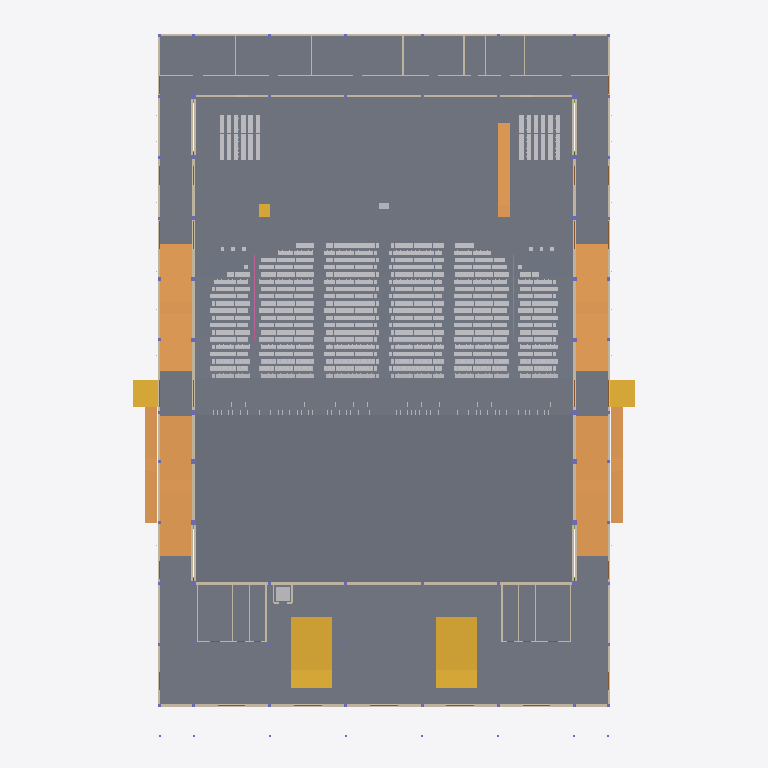
Plan cut of the same IFC building model at storey 'L00' (level 0.00 m, cut at 1.40 m), seen from above with north up, elements coloured by IFC class (only those large enough to see are counted): 299 slabs (grey), 30 walls (beige), 7 ramps (orange), 5 stairs (yellow), 2 other elements (light grey), 2 railings (pink). Cut surfaces are drawn darker.
Extent 65.9 m × 93.4 m × 19.9 m (x, y, z). Storeys (6): L00 at 0.00 m; L01 at 1.15 m; L03 at 4.30 m; L02 at 4.60 m; L04 at 7.65 m; L05 at 13.60 m. Elements (4572): 3175 IfcFurniture, 545 IfcMember, 308 IfcSlab, 118 IfcBeam, 115 IfcLightFixture, 76 IfcColumn, 76 IfcFooting, 45 IfcDoor, 39 IfcWall, 32 IfcPipeSegment, 15 IfcRailing, 10 IfcAudioVisualAppliance.

HEADER;
FILE_DESCRIPTION(('ViewDefinition[DesignTransferView]'),'2;1');
FILE_NAME('/dev/null','2026-11-01T23:47:43+02:00',(''),(''),'IfcOpenShell 0.8.5','IfcOpenShell 0.8.5','Nobody');
FILE_SCHEMA(('IFC4'));
ENDSEC;
DATA;
#1=IFCPROJECT('2IdHuAGDjFrBZODlZkveXS',$,'3,000-Seat Church Auditorium - Coordination Concept','CONCEPT - UNVERIFIED - NOT FOR CONSTRUCTION | revision PL04-7e854e086c',$,$,$,(#10),#5);
#12=IFCSITE('0VkXphFrP2hu$yZz0RSc3U',$,'Site (not surveyed)','Zimbabwe (site not yet identified)',$,$,$,$,$,$,$,$,$,$);
#13=IFCBUILDING('0g_qJGBTn6pw$8wow5_Lid',$,'Church auditorium (concept)',$,$,$,$,$,$,$,$,$);
#16=IFCBUILDINGSTOREY('0pjA9wI4D7zAWJnffww1ex',$,'L00',$,$,#27,$,'Level 00 - datum +0.000 (ground floor, front of hall)',$,0.0);
#28=IFCBUILDINGSTOREY('0aH7nSfjz4puISGtFfvkPp',$,'L01',$,$,#38,$,'Level 01 - datum +1.150 (cross aisle, rear rake, framing below upper foyer)',$,1.15);
#39=IFCBUILDINGSTOREY('2HaBDN$$H1cxYurk9RL_La',$,'L02',$,$,#49,$,'Level 02 - datum +4.600 (upper foyer, rear platform)',$,4.6);
#50=IFCBUILDINGSTOREY('2VLonFbBP4yOHMuhi4h9fw',$,'L03',$,$,#60,$,'Level 03 - datum +4.300 (low-roof framing and items above it)',$,4.3);
#61=IFCBUILDINGSTOREY('1iIb$oQW1DtufJBiAjz8Te',$,'L04',$,$,#71,$,'Level 04 - datum +7.650 (foyer-roof framing, high-level allowances)',$,7.65);
#72=IFCBUILDINGSTOREY('1Jtj$iy71FFvURjcICX50s',$,'L05',$,$,#82,$,'Level 05 - datum +13.600 (hall roof structure)',$,13.6);
#10142=IFCSLAB('3_LiAQST9BNuqCAWWzMWGl',$,'ARC-SLAB-FOYER','20_ARC_Floors',$,#107792,#10157,$,.FLOOR.);
#10167=IFCSLAB('1DRiN_ElP9HQ8AHkysbolt',$,'ARC-SLAB-HALL-FRONT','20_ARC_Floors',$,#104412,#10182,$,.FLOOR.);
#1165=IFCSLAB('0NFzt1fgn8vALbOutqMRRh',$,'ARC-PLATFORM','20_ARC_Floors',$,#104927,#1180,$,.FLOOR.);
#10193=IFCSLAB('3ruoqXVJD0iODOJ$q4WnSo',$,'ARC-SLAB-RAKE-FRONT','20_ARC_Floors',$,#100757,#10304,$,.FLOOR.);
#10091=IFCSLAB('0nmKENB7PB3OS61YiH5qaQ',$,'ARC-SLAB-BOH','20_ARC_Floors',$,#104602,#10106,$,.FLOOR.);
#10116=IFCSLAB('3exmEOEqvD1e5obZIc4fHF',$,'ARC-SLAB-CROSS-AISLE','20_ARC_Floors',$,#116718,#10131,$,.FLOOR.);
#10316=IFCSLAB('0hQNLUlqz20uKvRZ3pTi0x',$,'ARC-SLAB-REAR-PLATFORM','20_ARC_Floors',$,#100432,#10331,$,.FLOOR.);
#9966=IFCSLAB('2bd6_avan3ARkA1MAB78CD',$,'ARC-SLAB-AMB-E-NORTH','20_ARC_Floors',$,#104592,#9981,$,.FLOOR.);
#10041=IFCSLAB('2lqJgwo1fCg92at5lY0qMN',$,'ARC-SLAB-AMB-W-NORTH','20_ARC_Floors',$,#103737,#10056,$,.FLOOR.);
#9684=IFCRAMP('39jcCPlhr0NBk1dY2QJAKP',$,'ARC-RAMP-AMB-E-S','20_ARC_Circulation',$,#103772,#9711,$,.STRAIGHT_RUN_RAMP.);
#9770=IFCRAMP('1H8wMYusfEABrD6hwZFMSs',$,'ARC-RAMP-AMB-W-S','20_ARC_Circulation',$,#105117,#9797,$,.STRAIGHT_RUN_RAMP.);
#9641=IFCRAMP('3vnT$$iWP5Sgi08TPjC9Tw',$,'ARC-RAMP-AMB-E-N','20_ARC_Circulation',$,#104232,#9668,$,.STRAIGHT_RUN_RAMP.);
#9727=IFCRAMP('2XklJItzHCi9TbTpTRjUKO',$,'ARC-RAMP-AMB-W-N','20_ARC_Circulation',$,#101152,#9754,$,.STRAIGHT_RUN_RAMP.);
#10524=IFCSTAIR('3qtJoqhwD57wqrWcZJ7fmg',$,'ARC-STAIR-FOYER-E','20_ARC_Circulation',$,#108292,#10689,$,.TWO_STRAIGHT_RUN_STAIR.);
#10707=IFCSTAIR('0pYVeh5tz74el8uLUIqV60',$,'ARC-STAIR-FOYER-W','20_ARC_Circulation',$,#108252,#10872,$,.TWO_STRAIGHT_RUN_STAIR.);
#9941=IFCSLAB('18Ma1M4UL40w7grO6Ni6bh',$,'ARC-SLAB-AMB-E-LANDING','20_ARC_Floors',$,#111038,#9956,$,.LANDING.);
#10016=IFCSLAB('07IK0oNH9FSv8dGmvPFtra',$,'ARC-SLAB-AMB-W-LANDING','20_ARC_Floors',$,#114818,#10031,$,.LANDING.);
#9813=IFCRAMP('0mQ0wXNT9Ag8wPKe7nFV6T',$,'ARC-RAMP-EXT-E-CROSS','20_ARC_Circulation',$,#109232,#9840,$,.STRAIGHT_RUN_RAMP.);
#9859=IFCRAMP('3pwmAmKl15bgkwYoZDkUi9',$,'ARC-RAMP-EXT-W-CROSS','20_ARC_Circulation',$,#101802,#9886,$,.STRAIGHT_RUN_RAMP.);
#14727=IFCWALL('0tKi4dtIP0Ivd0NiBTzcc1',$,'ENV-WALL-HALL-E','10_ENV_Envelope',$,#105757,#14844,$,.SOLIDWALL.);
#15023=IFCWALL('20wP0kg7P87fJxYCGXwO1c',$,'ENV-WALL-HALL-W','10_ENV_Envelope',$,#107012,#15140,$,.SOLIDWALL.);
#14321=IFCWALL('2C8299KQ97sBaw_3iNyOP7',$,'ENV-WALL-EXT-FACADE','10_ENV_Envelope',$,#106547,#14426,$,.SOLIDWALL.);
#9905=IFCRAMP('3dzXl4Wcr94u1mARhWaXG1',$,'ARC-RAMP-PLATFORM-E','20_ARC_Circulation',$,#101577,#9926,$,.STRAIGHT_RUN_RAMP.);
#14898=IFCWALL('2V$0ve$Lr32R9P6TP7CR61',$,'ENV-WALL-HALL-REAR','10_ENV_Envelope',$,#105537,#15003,$,.SOLIDWALL.);
#9991=IFCSLAB('2hGpKx8TH9FuKu5yGKTSNy',$,'ARC-SLAB-AMB-E-SOUTH','20_ARC_Floors',$,#102897,#10006,$,.FLOOR.);
#10066=IFCSLAB('180WRA6TbBwBEwBnWFe4n6',$,'ARC-SLAB-AMB-W-SOUTH','20_ARC_Floors',$,#106332,#10081,$,.FLOOR.);
#14073=IFCWALL('37TvUqVpT8lBFA6NSJSVZK',$,'ENV-WALL-EXT-BOH-REAR','10_ENV_Envelope',$,#102407,#14088,$,.SOLIDWALL.);
#14108=IFCWALL('19uZnAL3z5K99nsNc7yOeP',$,'ENV-WALL-EXT-E-AMB','10_ENV_Envelope',$,#103602,#14195,$,.SOLIDWALL.);
#14446=IFCWALL('10OhXGpaLB6Rm2Sq7FFd2m',$,'ENV-WALL-EXT-W-AMB','10_ENV_Envelope',$,#107952,#14533,$,.SOLIDWALL.);
#15194=IFCWALL('3cctF02rT8EvLqjfS4GVZd',$,'ENV-WALL-STAGE-REAR','10_ENV_Envelope',$,#106757,#15245,$,.SOLIDWALL.);
#10386=IFCSTAIR('2kvG1WVrrCGhDhgYj9h911',$,'ARC-STAIR-EXT-E-CROSS','20_ARC_Circulation',$,#102857,#10437,$,.STRAIGHT_RUN_STAIR.);
#10455=IFCSTAIR('0lGljIrnvD3xP1lb_bbFHI',$,'ARC-STAIR-EXT-W-CROSS','20_ARC_Circulation',$,#100747,#10506,$,.STRAIGHT_RUN_STAIR.);
#2751=IFCSLAB('0i9s4OKCPFuBug$Nyr3PRb',$,'ARC-RAKE-R21-TREAD-X013.38','20_ARC_Floors',$,#117663,#2766,$,.FLOOR.);
#2829=IFCSLAB('3UsNHxefX9OepaK9qLYwz$',$,'ARC-RAKE-R21-TREAD-X038.88','20_ARC_Floors',$,#112008,#2844,$,.FLOOR.);
#4441=IFCSLAB('2DNRolCHj8P8Rhf2i8h0sx',$,'ARC-RAKE-R26-TREAD-X013.12','20_ARC_Floors',$,#114188,#4456,$,.FLOOR.);
#4519=IFCSLAB('3kByUI2OfCHvFtnUh_JZjb',$,'ARC-RAKE-R26-TREAD-X038.62','20_ARC_Floors',$,#115993,#4534,$,.FLOOR.);
#5793=IFCSLAB('2gNiXpWgb0uQ4cow0DsI3u',$,'ARC-RAKE-R30-TREAD-X013.12','20_ARC_Floors',$,#118918,#5808,$,.FLOOR.);
#5871=IFCSLAB('0ZGUP_XCLAdAJe$vF61hKQ',$,'ARC-RAKE-R30-TREAD-X038.62','20_ARC_Floors',$,#110938,#5886,$,.FLOOR.);
#7145=IFCSLAB('0uIWbwlJP9wuyP80eaoL6P',$,'ARC-RAKE-R34-TREAD-X013.12','20_ARC_Floors',$,#118138,#7160,$,.FLOOR.);
#7223=IFCSLAB('2CitYtjsz2_Pnb9oeGh4AI',$,'ARC-RAKE-R34-TREAD-X038.62','20_ARC_Floors',$,#112418,#7238,$,.FLOOR.);
#8497=IFCSLAB('2QHGwx6oT6FxeJKNG$itNe',$,'ARC-RAKE-R38-TREAD-X013.12','20_ARC_Floors',$,#114833,#8512,$,.FLOOR.);
#8575=IFCSLAB('0WuHCa$B53TR0Ewljqxk8f',$,'ARC-RAKE-R38-TREAD-X038.62','20_ARC_Floors',$,#118898,#8590,$,.FLOOR.);
#2777=IFCSLAB('2h$STi3Kn3TQtsStew$BGe',$,'ARC-RAKE-R21-TREAD-X021.88','20_ARC_Floors',$,#111793,#2792,$,.FLOOR.);
#2803=IFCSLAB('3J_KMFEVf4qRSgH_KSLNnO',$,'ARC-RAKE-R21-TREAD-X030.38','20_ARC_Floors',$,#117893,#2818,$,.FLOOR.);
#4493=IFCSLAB('2dFR13PFPBiQXRuNiFDhRh',$,'ARC-RAKE-R26-TREAD-X030.12','20_ARC_Floors',$,#112148,#4508,$,.FLOOR.);
#4467=IFCSLAB('2RCYs996LEsQ06o1IPh$Bw',$,'ARC-RAKE-R26-TREAD-X021.62','20_ARC_Floors',$,#118068,#4482,$,.FLOOR.);
#5819=IFCSLAB('05nTpy1gv0mRtJeK6cOZz$',$,'ARC-RAKE-R30-TREAD-X021.62','20_ARC_Floors',$,#112978,#5834,$,.FLOOR.);
#5845=IFCSLAB('1iDMmLO5PBJh$z_H7WRx_t',$,'ARC-RAKE-R30-TREAD-X030.12','20_ARC_Floors',$,#116843,#5860,$,.FLOOR.);
#7197=IFCSLAB('1qzo2cqGvDPAj750QzCtsC',$,'ARC-RAKE-R34-TREAD-X030.12','20_ARC_Floors',$,#118333,#7212,$,.FLOOR.);
#7171=IFCSLAB('0gwW2uNvv8H8gZo5Y0c2x2',$,'ARC-RAKE-R34-TREAD-X021.62','20_ARC_Floors',$,#114478,#7186,$,.FLOOR.);
#8523=IFCSLAB('1fuNii9RL8ihChROohwZNL',$,'ARC-RAKE-R38-TREAD-X021.62','20_ARC_Floors',$,#118703,#8538,$,.FLOOR.);
#8549=IFCSLAB('08oM3uanL4o8P5sKLQHWO5',$,'ARC-RAKE-R38-TREAD-X030.12','20_ARC_Floors',$,#112773,#8564,$,.FLOOR.);
#11155=IFCWALL('2DiKVnrp93LAA4OT4cBs3S',$,'ARC-WALL-BOH-CORRIDOR','20_ARC_Walls',$,#106777,#11254,$,.PARTITIONING.);
#3089=IFCSLAB('0uunopaCDDIwVp2_RCAZWu',$,'ARC-RAKE-R22-TREAD-X013.12','20_ARC_Floors',$,#112743,#3104,$,.FLOOR.);
#3167=IFCSLAB('0UfbOm2dz6jh1LNW1u6xl2',$,'ARC-RAKE-R22-TREAD-X038.62','20_ARC_Floors',$,#116778,#3182,$,.FLOOR.);
#3427=IFCSLAB('2ompLCo4b4ogUPB9sQmHSb',$,'ARC-RAKE-R23-TREAD-X013.38','20_ARC_Floors',$,#117523,#3442,$,.FLOOR.);
#3505=IFCSLAB('18XpOfmC54uAbGqazCFAoE',$,'ARC-RAKE-R23-TREAD-X038.88','20_ARC_Floors',$,#111833,#3520,$,.FLOOR.);
#3765=IFCSLAB('1CGvS97vfFmxO79WxQxnla',$,'ARC-RAKE-R24-TREAD-X013.12','20_ARC_Floors',$,#112588,#3780,$,.FLOOR.);
#3843=IFCSLAB('02c1Cx8n97FfsDliunTcgN',$,'ARC-RAKE-R24-TREAD-X038.62','20_ARC_Floors',$,#118418,#3858,$,.FLOOR.);
#4103=IFCSLAB('1wJLZlkfD5bOO$qipXAGnH',$,'ARC-RAKE-R25-TREAD-X013.38','20_ARC_Floors',$,#112638,#4118,$,.FLOOR.);
#4181=IFCSLAB('3$MQdvc_P40fS$yoJgUDZz',$,'ARC-RAKE-R25-TREAD-X038.88','20_ARC_Floors',$,#113478,#4196,$,.FLOOR.);
#4779=IFCSLAB('1R5y12QHTE5vm126I$uuta',$,'ARC-RAKE-R27-TREAD-X013.38','20_ARC_Floors',$,#119013,#4794,$,.FLOOR.);
#4857=IFCSLAB('3YnXik2yn9_8DxiB4HG69F',$,'ARC-RAKE-R27-TREAD-X038.88','20_ARC_Floors',$,#111063,#4872,$,.FLOOR.);
#5117=IFCSLAB('1r9$abXp13Uer7o5LSCviV',$,'ARC-RAKE-R28-TREAD-X013.12','20_ARC_Floors',$,#109303,#5132,$,.FLOOR.);
#5195=IFCSLAB('3FxPJYNoTAXxbgASEpjNeA',$,'ARC-RAKE-R28-TREAD-X038.62','20_ARC_Floors',$,#111118,#5210,$,.FLOOR.);
#5455=IFCSLAB('3FpH4fqrrF6Anmq2_cRAJm',$,'ARC-RAKE-R29-TREAD-X013.38','20_ARC_Floors',$,#114088,#5470,$,.FLOOR.);
#5533=IFCSLAB('0yGd4W6lj7GRyWKhyxjH0f',$,'ARC-RAKE-R29-TREAD-X038.88','20_ARC_Floors',$,#115883,#5548,$,.FLOOR.);
#6131=IFCSLAB('1kZAW9fbv0WvI4B9$xi3ni',$,'ARC-RAKE-R31-TREAD-X013.38','20_ARC_Floors',$,#116658,#6146,$,.FLOOR.);
#6209=IFCSLAB('0KeVD_HvjBreyHJzZ5xKRQ',$,'ARC-RAKE-R31-TREAD-X038.88','20_ARC_Floors',$,#117513,#6224,$,.FLOOR.);
#6469=IFCSLAB('2kHODyaDLE3xO3tYOgMPoR',$,'ARC-RAKE-R32-TREAD-X013.12','20_ARC_Floors',$,#118293,#6484,$,.FLOOR.);
#6547=IFCSLAB('23_B4q1ZPBuuJxA4$lJ4ql',$,'ARC-RAKE-R32-TREAD-X038.62','20_ARC_Floors',$,#112573,#6562,$,.FLOOR.);
#6807=IFCSLAB('2Sehe7C9f2DAC8hg9xYxVZ',$,'ARC-RAKE-R33-TREAD-X013.38','20_ARC_Floors',$,#113348,#6822,$,.FLOOR.);
#6885=IFCSLAB('3jUQnzG7jFrPW7RxzgC6eo',$,'ARC-RAKE-R33-TREAD-X038.88','20_ARC_Floors',$,#117353,#6900,$,.FLOOR.);
#7483=IFCSLAB('2Vqo8AdZ1Fie5Jorc_shW3',$,'ARC-RAKE-R35-TREAD-X013.38','20_ARC_Floors',$,#118193,#7498,$,.FLOOR.);
#7561=IFCSLAB('0Z7bSaZif3jRgzGAR6ga2a',$,'ARC-RAKE-R35-TREAD-X038.88','20_ARC_Floors',$,#118998,#7576,$,.FLOOR.);
#7821=IFCSLAB('2wbDYA6qv6dR$s$KYFdmgK',$,'ARC-RAKE-R36-TREAD-X013.12','20_ARC_Floors',$,#113218,#7836,$,.FLOOR.);
#7899=IFCSLAB('0y1ETGL691JwJRebc3haOv',$,'ARC-RAKE-R36-TREAD-X038.62','20_ARC_Floors',$,#114038,#7914,$,.FLOOR.);
#8159=IFCSLAB('2VL$42WYf19h5za_aNg2Nz',$,'ARC-RAKE-R37-TREAD-X013.38','20_ARC_Floors',$,#118003,#8174,$,.FLOOR.);
#8237=IFCSLAB('05V7l4zKP36AKLt1R9UH5n',$,'ARC-RAKE-R37-TREAD-X038.88','20_ARC_Floors',$,#118838,#8252,$,.FLOOR.);
#8835=IFCSLAB('1wfdpUAfrDaB$n7CI6nqpB',$,'ARC-RAKE-R39-TREAD-X013.38','20_ARC_Floors',$,#109918,#8850,$,.FLOOR.);
#8913=IFCSLAB('1aZ3hjCcHBm9T$jxM0_kJo',$,'ARC-RAKE-R39-TREAD-X038.88','20_ARC_Floors',$,#113928,#8928,$,.FLOOR.);
#9173=IFCSLAB('3fVYxkh$r6E9cUhzcGSfgw',$,'ARC-RAKE-R40-TREAD-X013.12','20_ARC_Floors',$,#119834,#9188,$,.FLOOR.);
#9251=IFCSLAB('0FPg4BLnj0GPDjxOPZiPPD',$,'ARC-RAKE-R40-TREAD-X038.62','20_ARC_Floors',$,#119549,#9266,$,.FLOOR.);
#9511=IFCSLAB('19LZ7s5x53fhM9xly0bCzJ',$,'ARC-RAKE-R41-TREAD-X013.38','20_ARC_Floors',$,#119704,#9526,$,.FLOOR.);
#9589=IFCSLAB('0QS356ftb6TPxKs5uDIeWt',$,'ARC-RAKE-R41-TREAD-X038.88','20_ARC_Floors',$,#119369,#9604,$,.FLOOR.);
#3141=IFCSLAB('2SOgDmH6L4dAwHCnRVJl2h',$,'ARC-RAKE-R22-TREAD-X030.12','20_ARC_Floors',$,#110678,#3156,$,.FLOOR.);
#3115=IFCSLAB('1wrXgJPbbEowGYozIg6qOz',$,'ARC-RAKE-R22-TREAD-X021.62','20_ARC_Floors',$,#116548,#3130,$,.FLOOR.);
#3453=IFCSLAB('1VYpgYBVXAgut6q1R4PnJQ',$,'ARC-RAKE-R23-TREAD-X021.88','20_ARC_Floors',$,#111618,#3468,$,.FLOOR.);
#3479=IFCSLAB('39KxuU6rL4yuLBiPKnq9fM',$,'ARC-RAKE-R23-TREAD-X030.38','20_ARC_Floors',$,#115458,#3494,$,.FLOOR.);
#3791=IFCSLAB('3671FApEHF8gBO_megilpd',$,'ARC-RAKE-R24-TREAD-X021.62','20_ARC_Floors',$,#116388,#3806,$,.FLOOR.);
#3817=IFCSLAB('1yDiSFLUrD9AB$DkA4FA8n',$,'ARC-RAKE-R24-TREAD-X030.12','20_ARC_Floors',$,#110508,#3832,$,.FLOOR.);
#4129=IFCSLAB('0Gt3zuieH3BhHgzOXfyh8G',$,'ARC-RAKE-R25-TREAD-X021.88','20_ARC_Floors',$,#116438,#4144,$,.FLOOR.);
#4155=IFCSLAB('1hy0RaD8z64eWyWqcO7k_q',$,'ARC-RAKE-R25-TREAD-X030.38','20_ARC_Floors',$,#110558,#4170,$,.FLOOR.);
#4805=IFCSLAB('3jqskoP2v9luMEN91KSoXQ',$,'ARC-RAKE-R27-TREAD-X021.88','20_ARC_Floors',$,#113093,#4820,$,.FLOOR.);
#4831=IFCSLAB('37fJ$lo7TEHvMoEF3MdpX4',$,'ARC-RAKE-R27-TREAD-X030.38','20_ARC_Floors',$,#116963,#4846,$,.FLOOR.);
#5143=IFCSLAB('1GDWyxJ3T1NQemdp_k8Piz',$,'ARC-RAKE-R28-TREAD-X021.62','20_ARC_Floors',$,#113148,#5158,$,.FLOOR.);
#5169=IFCSLAB('1Q8nkcIKXAXwYQSCkygnIg',$,'ARC-RAKE-R28-TREAD-X030.12','20_ARC_Floors',$,#117018,#5184,$,.FLOOR.);
#5507=IFCSLAB('1lsLHTeiL8KxU6RqsxJwhW',$,'ARC-RAKE-R29-TREAD-X030.38','20_ARC_Floors',$,#112063,#5522,$,.FLOOR.);
#5481=IFCSLAB('2LQYrAkfDBPOvdrUxT6lqK',$,'ARC-RAKE-R29-TREAD-X021.88','20_ARC_Floors',$,#117948,#5496,$,.FLOOR.);
#6183=IFCSLAB('3Zp2Lutx55q9xhfYh34vcQ',$,'ARC-RAKE-R31-TREAD-X030.38','20_ARC_Floors',$,#113653,#6198,$,.FLOOR.);
#6157=IFCSLAB('3RCk6XnqLFlRUbAbayE0_Z',$,'ARC-RAKE-R31-TREAD-X021.88','20_ARC_Floors',$,#109858,#6172,$,.FLOOR.);
#6521=IFCSLAB('35ztWH0NfDig2p0iNk1jgd',$,'ARC-RAKE-R32-TREAD-X030.12','20_ARC_Floors',$,#118473,#6536,$,.FLOOR.);
#6495=IFCSLAB('3PAmLMONPBQxlPBo7Q4pMx',$,'ARC-RAKE-R32-TREAD-X021.62','20_ARC_Floors',$,#114633,#6510,$,.FLOOR.);
#6859=IFCSLAB('34BeMhWTb3S9TGNxDby$f_',$,'ARC-RAKE-R33-TREAD-X030.38','20_ARC_Floors',$,#113518,#6874,$,.FLOOR.);
#6833=IFCSLAB('0Dj6taF0LE9A$MEksVwmTu',$,'ARC-RAKE-R33-TREAD-X021.88','20_ARC_Floors',$,#109678,#6848,$,.FLOOR.);
#7509=IFCSLAB('3n9vqZPQfCFerGcFjs1v3I',$,'ARC-RAKE-R35-TREAD-X021.88','20_ARC_Floors',$,#112263,#7524,$,.FLOOR.);
#7535=IFCSLAB('3b1z0jhRnELB9jLqmlZhV2',$,'ARC-RAKE-R35-TREAD-X030.38','20_ARC_Floors',$,#115163,#7550,$,.FLOOR.);
#7847=IFCSLAB('1332Dkpc50rfkaN65ZahMu',$,'ARC-RAKE-R36-TREAD-X021.62','20_ARC_Floors',$,#117058,#7862,$,.FLOOR.);
#7873=IFCSLAB('3yea$coSjCGQF3Y0DGXMwe',$,'ARC-RAKE-R36-TREAD-X030.12','20_ARC_Floors',$,#110183,#7888,$,.FLOOR.);
#8185=IFCSLAB('3O_$86F859zupvY5tZmiZi',$,'ARC-RAKE-R37-TREAD-X021.88','20_ARC_Floors',$,#112103,#8200,$,.FLOOR.);
#8211=IFCSLAB('0QAZrSLbzAVg_zn4bTvcmX',$,'ARC-RAKE-R37-TREAD-X030.38','20_ARC_Floors',$,#114988,#8226,$,.FLOOR.);
#8887=IFCSLAB('3auugRAD90jvsiZaD$Sqt1',$,'ARC-RAKE-R39-TREAD-X030.38','20_ARC_Floors',$,#117563,#8902,$,.FLOOR.);
#8861=IFCSLAB('2Dmb$x7mj7euDWve4ezhuU',$,'ARC-RAKE-R39-TREAD-X021.88','20_ARC_Floors',$,#113713,#8876,$,.FLOOR.);
#9199=IFCSLAB('2vHLJQSlnD4u8LoTLqDjG_',$,'ARC-RAKE-R40-TREAD-X021.62','20_ARC_Floors',$,#119199,#9214,$,.FLOOR.);
#9225=IFCSLAB('0hD1KtQZLC9gVBD5TDLKlV',$,'ARC-RAKE-R40-TREAD-X030.12','20_ARC_Floors',$,#119524,#9240,$,.FLOOR.);
#9537=IFCSLAB('2V4Cf33G90oRnZjn32dJ4Q',$,'ARC-RAKE-R41-TREAD-X021.88','20_ARC_Floors',$,#120039,#9552,$,.FLOOR.);
#9563=IFCSLAB('1zV50W01PC98$dzLM08hyL',$,'ARC-RAKE-R41-TREAD-X030.38','20_ARC_Floors',$,#119319,#9578,$,.FLOOR.);
#2491=IFCSLAB('2uW$sMovv6eAIFiYNvFUEK',$,'ARC-RAKE-R20-TREAD-X038.62','20_ARC_Floors',$,#111943,#2506,$,.FLOOR.);
#2439=IFCSLAB('3ikEGhyRP1TOrmFYUZvTS2',$,'ARC-RAKE-R20-TREAD-X021.62','20_ARC_Floors',$,#114928,#2454,$,.FLOOR.);
#2413=IFCSLAB('3pK9LP589A2gI2htsh46cs',$,'ARC-RAKE-R20-TREAD-X013.12','20_ARC_Floors',$,#111133,#2428,$,.FLOOR.);
#2465=IFCSLAB('1puRGXtF9CiBeTf5GG$53n',$,'ARC-RAKE-R20-TREAD-X030.12','20_ARC_Floors',$,#117828,#2480,$,.FLOOR.);
#2725=IFCSLAB('1mrO$vl11BMe_YcwZxzN1O',$,'ARC-RAKE-R21-TREAD-X006.88','20_ARC_Floors',$,#113838,#2740,$,.FLOOR.);
#2855=IFCSLAB('1CbibmYsD7SeCnVJ9u3bev',$,'ARC-RAKE-R21-TREAD-X047.38','20_ARC_Floors',$,#115828,#2870,$,.FLOOR.);
#4415=IFCSLAB('3b04OEnR90U9StUXPWJkof',$,'ARC-RAKE-R26-TREAD-X006.62','20_ARC_Floors',$,#110343,#4430,$,.FLOOR.);
#4545=IFCSLAB('1938ZzNLf9HxyePeSk8bbI',$,'ARC-RAKE-R26-TREAD-X047.12','20_ARC_Floors',$,#112358,#4560,$,.FLOOR.);
#5767=IFCSLAB('1QNviEBm5CqOLAwc1bMwpI',$,'ARC-RAKE-R30-TREAD-X006.62','20_ARC_Floors',$,#112788,#5782,$,.FLOOR.);
#5897=IFCSLAB('2gVYAByOn1_PS4Px8VRmeY',$,'ARC-RAKE-R30-TREAD-X047.12','20_ARC_Floors',$,#114763,#5912,$,.FLOOR.);
#7119=IFCSLAB('1BcgH_ew51FwCD0irXI4Z6',$,'ARC-RAKE-R34-TREAD-X006.62','20_ARC_Floors',$,#114238,#7134,$,.FLOOR.);
#7249=IFCSLAB('3n20dZzpPElv0GfDFBLM4D',$,'ARC-RAKE-R34-TREAD-X047.12','20_ARC_Floors',$,#116218,#7264,$,.FLOOR.);
#8471=IFCSLAB('0$miXtJ3H45hxYvg_B4pZh',$,'ARC-RAKE-R38-TREAD-X006.62','20_ARC_Floors',$,#111008,#8486,$,.FLOOR.);
#8601=IFCSLAB('0HT5U8kkz0Tua4gwesNote',$,'ARC-RAKE-R38-TREAD-X047.12','20_ARC_Floors',$,#112963,#8616,$,.FLOOR.);
#3063=IFCSLAB('3iTHi5idfAUA_seEWeBKRS',$,'ARC-RAKE-R22-TREAD-X006.62','20_ARC_Floors',$,#118663,#3078,$,.FLOOR.);
#3193=IFCSLAB('1NwgSgQKj2nQ2eDFwQRleP',$,'ARC-RAKE-R22-TREAD-X047.12','20_ARC_Floors',$,#110893,#3208,$,.FLOOR.);
#3401=IFCSLAB('1DxEMwxgjF9vfHIeCDd9wY',$,'ARC-RAKE-R23-TREAD-X006.88','20_ARC_Floors',$,#113658,#3416,$,.FLOOR.);
#3531=IFCSLAB('0PoZTEeqj0ewuflMFXWieV',$,'ARC-RAKE-R23-TREAD-X047.38','20_ARC_Floors',$,#115668,#3546,$,.FLOOR.);
#3739=IFCSLAB('2VUILTkpvF7PtwDl0TqMEY',$,'ARC-RAKE-R24-TREAD-X006.62','20_ARC_Floors',$,#118493,#3754,$,.FLOOR.);
#3869=IFCSLAB('0fqrF493nD7fn2PR8MNr9V',$,'ARC-RAKE-R24-TREAD-X047.12','20_ARC_Floors',$,#112513,#3884,$,.FLOOR.);
#4077=IFCSLAB('2U1Lw50A5799Xf30XxBqNX',$,'ARC-RAKE-R25-TREAD-X006.88','20_ARC_Floors',$,#118548,#4092,$,.FLOOR.);
#4207=IFCSLAB('3YM6dl6un0r9P8qeRen4S1',$,'ARC-RAKE-R25-TREAD-X047.38','20_ARC_Floors',$,#117298,#4222,$,.FLOOR.);
#4753=IFCSLAB('19mUBuxC99ZOlTBnJFedKE',$,'ARC-RAKE-R27-TREAD-X006.88','20_ARC_Floors',$,#115188,#4768,$,.FLOOR.);
#4883=IFCSLAB('1GmYgIqxj93RJiEPuVKDv3',$,'ARC-RAKE-R27-TREAD-X047.38','20_ARC_Floors',$,#117158,#4898,$,.FLOOR.);
#5091=IFCSLAB('0_8$PA605EmBxOWbDOQzE9',$,'ARC-RAKE-R28-TREAD-X006.62','20_ARC_Floors',$,#112933,#5106,$,.FLOOR.);
#5221=IFCSLAB('2gusN40qPCjuPPAKkgYfj$',$,'ARC-RAKE-R28-TREAD-X047.12','20_ARC_Floors',$,#117203,#5236,$,.FLOOR.);
#5429=IFCSLAB('0mZSe$wlT8gfuKoDDr$UsW',$,'ARC-RAKE-R29-TREAD-X006.88','20_ARC_Floors',$,#117723,#5444,$,.FLOOR.);
#5559=IFCSLAB('1yM6RayJn4Dg94Z8o21ykW',$,'ARC-RAKE-R29-TREAD-X047.38','20_ARC_Floors',$,#118793,#5574,$,.FLOOR.);
#6105=IFCSLAB('37hnFtJ35A5AmiMnfUMpZN',$,'ARC-RAKE-R31-TREAD-X006.88','20_ARC_Floors',$,#117573,#6120,$,.FLOOR.);
#6235=IFCSLAB('3xz8TvRynD4wJnYU2XYsEI',$,'ARC-RAKE-R31-TREAD-X047.38','20_ARC_Floors',$,#111608,#6250,$,.FLOOR.);
ENDSEC;
